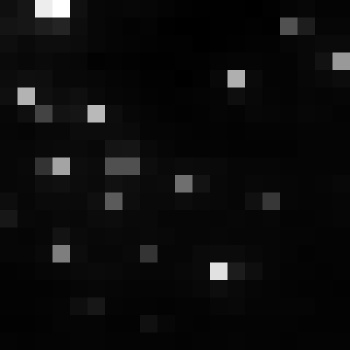

The data file committed next to this chart (first rows):
, xmin, ymin, lat, lon, area, perimeter, max_nanowatts, min_nanowatts, moonlight_illumination, clear_sky_confidence, mean_nanowatts
0, 804, 3021, -4.4, -4.4, 1.0, 0.0, 38.57, 0.9464, 11.82, 0.0, 5.623
